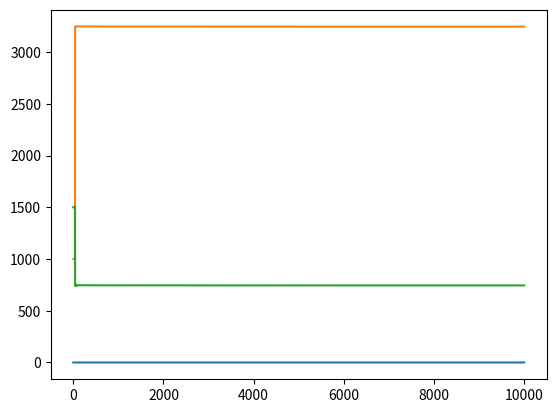

This chart was generated by the following Python code:
from abc import ABC, abstractmethod
import numpy as np
from numpy import array as vec
import numpy.linalg
import matplotlib.pyplot as plt

import itertools

MODEL_G = 0.5  # гравитационная постоянная
COLLISION_DISTANCE = 5.0
COLLISION_COEFFICIENT = 50.0
MODEL_DELTA_T = 1 # было 0.01
TIME_TO_MODEL = 10000 # было 100

# ABC это не алфавит, а AbstractBaseClass. Не даст создать экземпляр, пока не переопределишь все методы-заглушки
class Universe(ABC):
    """Невнятная вселенная, основа всех миров"""

    def __init__(self):
        self.bodies = []

    @abstractmethod
    def gravity_flow_dencity_per_1_1(self, dist):
        """
        Плотность потока гравитационного поля между двумя
        единичными массами на заданном расстоянии
        """
        ...

    def model_step(self):
        """Итерация решения задачи Коши. Конечно не присуща вселенной, но тут на своём месте"""
        for b1, b2 in itertools.product(self.bodies, self.bodies):
            if b1 != b2:
                b1.apply_force(b1.force_induced_by_other(b2))
        for b in self.bodies:
            b.advance()
        # добавление площади сектора на каждом шаге для всех тел
        # площадь считается через координаты
        for b in self.bodies:
            area = abs(b.position[0] * b.velocity[1] - b.position[1] * b.velocity[0])
            b.areas.append(area)

    def add_body(self, body):
        self.bodies.append(body)


class MaterialPoint:
    """Материальная точка, движущаяся по двумерной плоскости"""
    
    def __init__(self, universe, mass, position, velocity, areas):
        self.universe = universe
        self.mass = mass
        self.position = position
        self.velocity = velocity
        # словарь для хранения площадей секторов
        self.areas = areas
        universe.add_body(self)

        self.ptrace = [self.position.copy()]
        self.vtrace = [self.velocity.copy()]
    
    def force_induced_by_other(self, other):
        """Сила, с которой другое тело действует на данное"""
        delta_p = other.position - self.position
        distance = numpy.linalg.norm(delta_p)  # Евклидова норма (по теореме Пифагора)
        force_direction = delta_p / distance
        force = force_direction * self.mass * other.mass *\
                self.universe.gravity_flow_dencity_per_1_1(distance)
        return force

    def advance(self):
        """Перемещаем тело, исходя из его скорости"""
        self.position += self.velocity * MODEL_DELTA_T
        self.ptrace.append(self.position.copy())
        self.vtrace.append(self.velocity.copy())

    def apply_force(self, force):
        """Изменяем скорость, исходя из силы, действующей на тело"""
        self.velocity += force * MODEL_DELTA_T / self.mass


class Universe3D(Universe):
    def __init__(self,
                 G,                  # гравитационная постоянная
                 k,                  # коэффициент при упругом соударении
                 collision_distance  # всё-таки это не точки
                 ):
        super().__init__()
        self.G = G
        self.k = k
        self.collision_distance = collision_distance

    def gravity_flow_dencity_per_1_1(self, dist):
        # будем считать, что отскакивают точки друг от друга резко,
        # но стараться не допускать этого

        if dist > self.collision_distance:
            # Ситуация с обычным потоком поля — просто притяжение
            return self.G / dist ** 2
        else:
            # Отталкивание при соударении (притяжение убираем).
            # К гравитации не относится, т.к. имеет скорее электростатическую
            # природу, так что это sort of hack.
            # Никаких конкретных законов не реализует, просто нечто отрицательное =)
            return -self.k / dist ** 2

u = Universe3D(MODEL_G, COLLISION_COEFFICIENT, COLLISION_DISTANCE)

# тела в три дэ вселенной
bodies = [
    MaterialPoint(u, 50000., vec([  0.,   0.]), vec([ 0.,   0.]), []),
    MaterialPoint(u,     10., vec([100.,   0.]), vec([ 0., -10.]), []),
    MaterialPoint(u,     10., vec([  0., 100.]), vec([15.,   0.]), [])
]

# моделирование
steps = int(TIME_TO_MODEL / MODEL_DELTA_T)
for stepn in range(steps):
    u.model_step()


# сетка для графика
times = range(0, TIME_TO_MODEL, MODEL_DELTA_T)

plt.plot(times, u.bodies[0].areas, times, u.bodies[1].areas, times, u.bodies[2].areas)
plt.show()